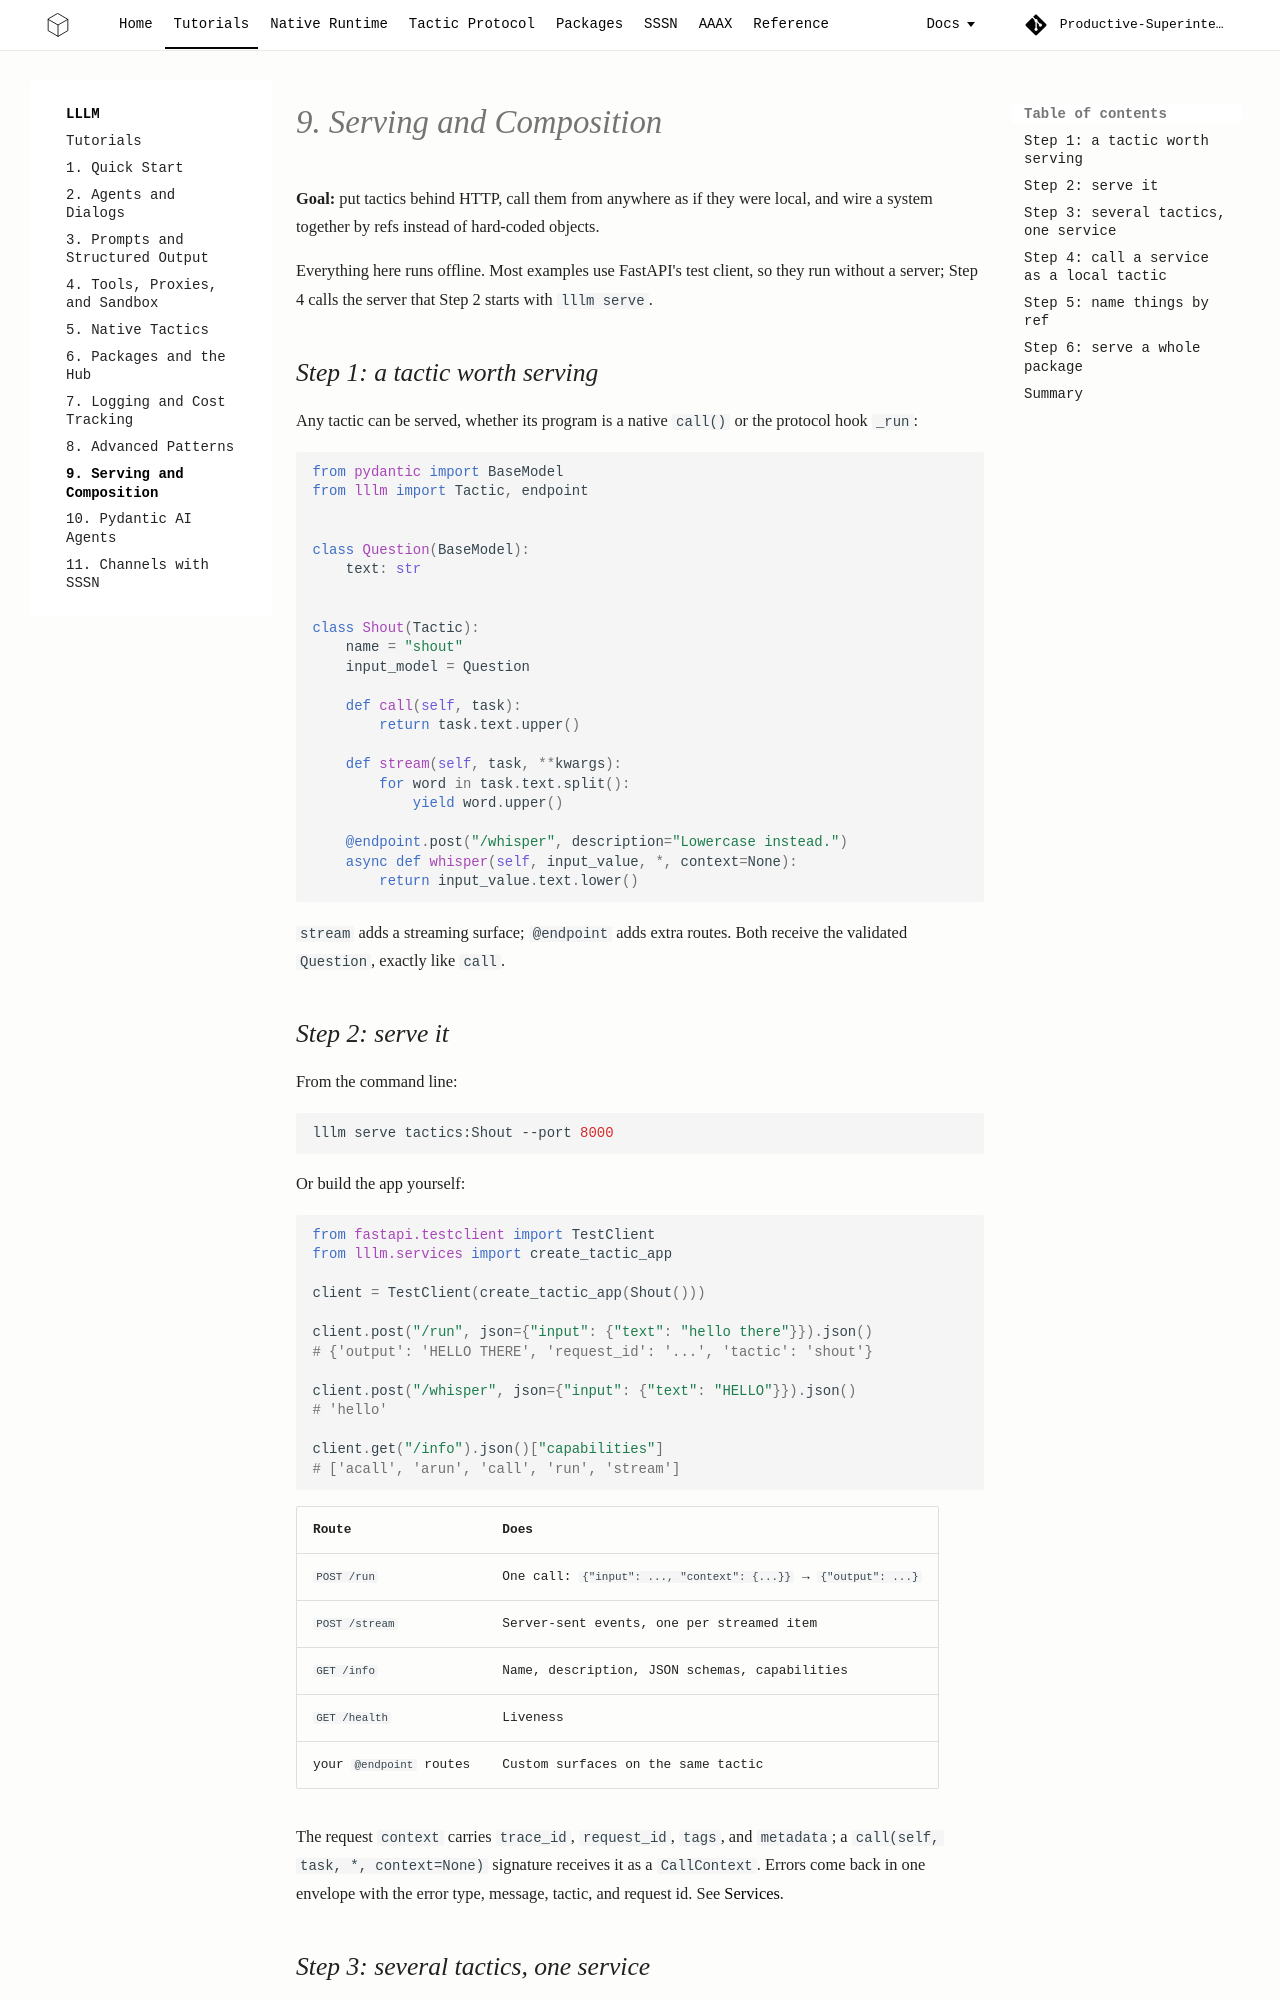

repository: Productive-Superintelligence/lllm · page: tutorials/09-serving/index.html · generator: mkdocs

# 9. Serving and Composition

**Goal:** put tactics behind HTTP, call them from anywhere as if they were
local, and wire a system together by refs instead of hard-coded objects.

Everything here runs offline. Most examples use FastAPI's test client, so they
run without a server; Step 4 calls the server that Step 2 starts with
`lllm serve`.

## Step 1: a tactic worth serving

Any tactic can be served, whether its program is a native `call()` or the
protocol hook `_run`:

```python
from pydantic import BaseModel
from lllm import Tactic, endpoint


class Question(BaseModel):
    text: str


class Shout(Tactic):
    name = "shout"
    input_model = Question

    def call(self, task):
        return task.text.upper()

    def stream(self, task, **kwargs):
        for word in task.text.split():
            yield word.upper()

    @endpoint.post("/whisper", description="Lowercase instead.")
    async def whisper(self, input_value, *, context=None):
        return input_value.text.lower()
```

`stream` adds a streaming surface; `@endpoint` adds extra routes. Both receive
the validated `Question`, exactly like `call`.

## Step 2: serve it

From the command line:

```bash
lllm serve tactics:Shout --port 8000
```

Or build the app yourself:

```python
from fastapi.testclient import TestClient
from lllm.services import create_tactic_app

client = TestClient(create_tactic_app(Shout()))

client.post("/run", json={"input": {"text": "hello there"}}).json()
# {'output': 'HELLO THERE', 'request_id': '...', 'tactic': 'shout'}

client.post("/whisper", json={"input": {"text": "HELLO"}}).json()
# 'hello'

client.get("/info").json()["capabilities"]
# ['acall', 'arun', 'call', 'run', 'stream']
```

| Route | Does |
| --- | --- |
| `POST /run` | One call: `{"input": ..., "context": {...}}` → `{"output": ...}` |
| `POST /stream` | Server-sent events, one per streamed item |
| `GET /info` | Name, description, JSON schemas, capabilities |
| `GET /health` | Liveness |
| your `@endpoint` routes | Custom surfaces on the same tactic |

The request `context` carries `trace_id`, `request_id`, `tags`, and
`metadata`; a `call(self, task, *, context=None)` signature receives it as a
`CallContext`. Errors come back in one envelope with the error type, message,
tactic, and request id. See [Services](../protocol/services.md).
